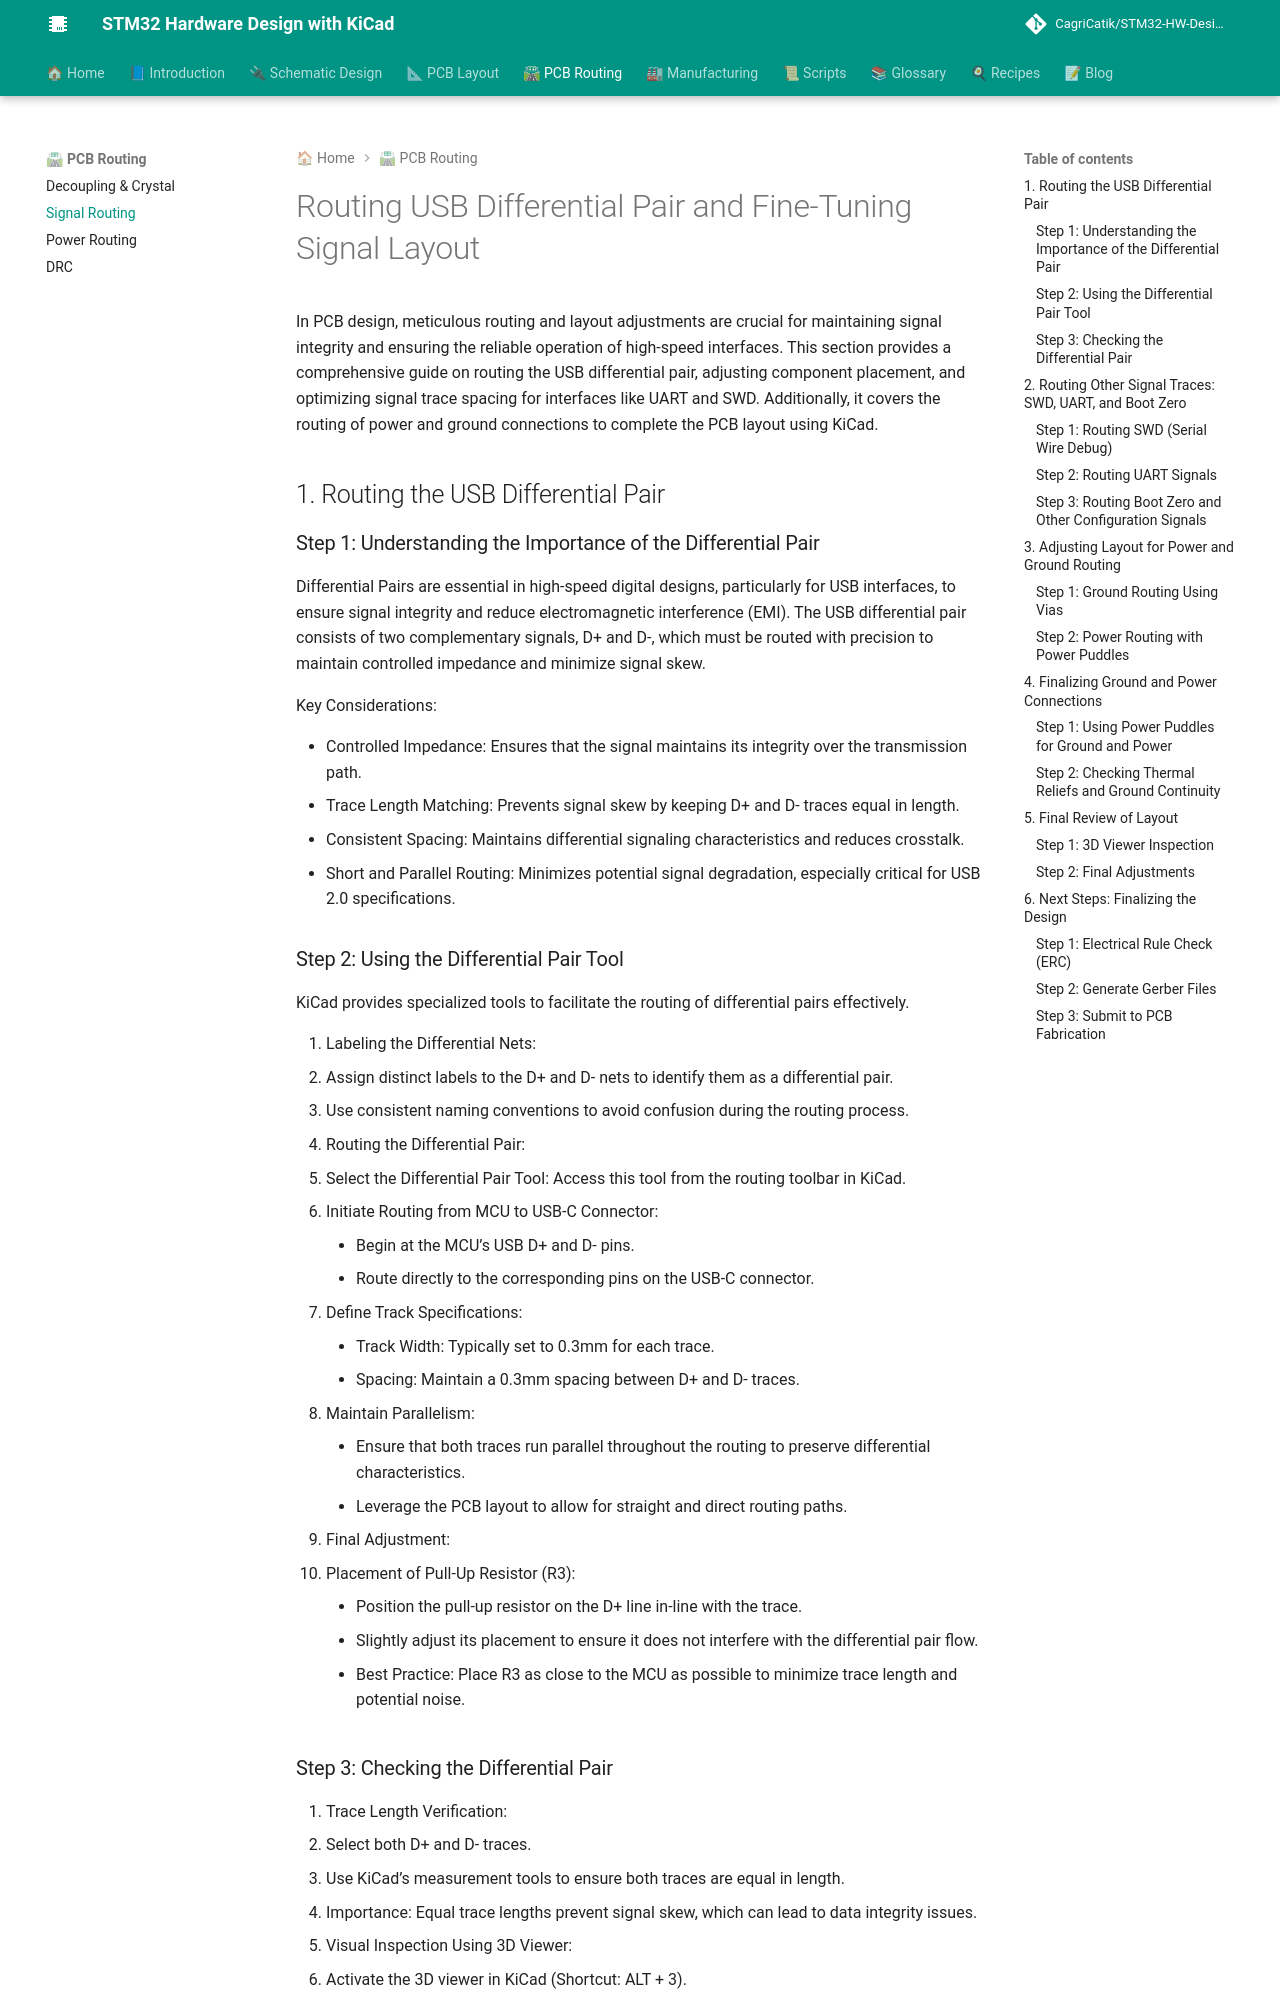

repository: CagriCatik/STM32-HW-Design-with-KiCAD · page: 04_PCB_Routing/02_Signal-Routing/index.html · generator: mkdocs

# Routing USB Differential Pair and Fine-Tuning Signal Layout

In PCB design, meticulous routing and layout adjustments are crucial for maintaining signal integrity and ensuring the reliable operation of high-speed interfaces. This section provides a comprehensive guide on **routing the USB differential pair**, **adjusting component placement**, and optimizing **signal trace spacing** for interfaces like **UART** and **SWD**. Additionally, it covers the routing of **power and ground connections** to complete the PCB layout using KiCad.

---

## 1. Routing the USB Differential Pair

### Step 1: Understanding the Importance of the Differential Pair

**Differential Pairs** are essential in high-speed digital designs, particularly for USB interfaces, to ensure signal integrity and reduce electromagnetic interference (EMI). The **USB differential pair** consists of two complementary signals, **D+** and **D-**, which must be routed with precision to maintain controlled impedance and minimize signal skew.

**Key Considerations:**
- **Controlled Impedance:** Ensures that the signal maintains its integrity over the transmission path.
- **Trace Length Matching:** Prevents signal skew by keeping D+ and D- traces equal in length.
- **Consistent Spacing:** Maintains differential signaling characteristics and reduces crosstalk.
- **Short and Parallel Routing:** Minimizes potential signal degradation, especially critical for USB 2.0 specifications.

### Step 2: Using the Differential Pair Tool

KiCad provides specialized tools to facilitate the routing of differential pairs effectively.

**1. Labeling the Differential Nets:**
   - Assign distinct labels to the **D+** and **D-** nets to identify them as a differential pair.
   - Use consistent naming conventions to avoid confusion during the routing process.

**2. Routing the Differential Pair:**
   - **Select the Differential Pair Tool:** Access this tool from the routing toolbar in KiCad.
   - **Initiate Routing from MCU to USB-C Connector:**
     - Begin at the **MCU’s USB D+ and D-** pins.
     - Route directly to the corresponding pins on the **USB-C connector**.
   - **Define Track Specifications:**
     - **Track Width:** Typically set to **0.3mm** for each trace.
     - **Spacing:** Maintain a **0.3mm** spacing between D+ and D- traces.
   - **Maintain Parallelism:**
     - Ensure that both traces run parallel throughout the routing to preserve differential characteristics.
     - Leverage the PCB layout to allow for **straight and direct** routing paths.

**3. Final Adjustment:**
   - **Placement of Pull-Up Resistor (R3):**
     - Position the pull-up resistor on the **D+** line **in-line** with the trace.
     - Slightly adjust its placement to ensure it does not interfere with the differential pair flow.
     - **Best Practice:** Place R3 as close to the MCU as possible to minimize trace length and potential noise.
